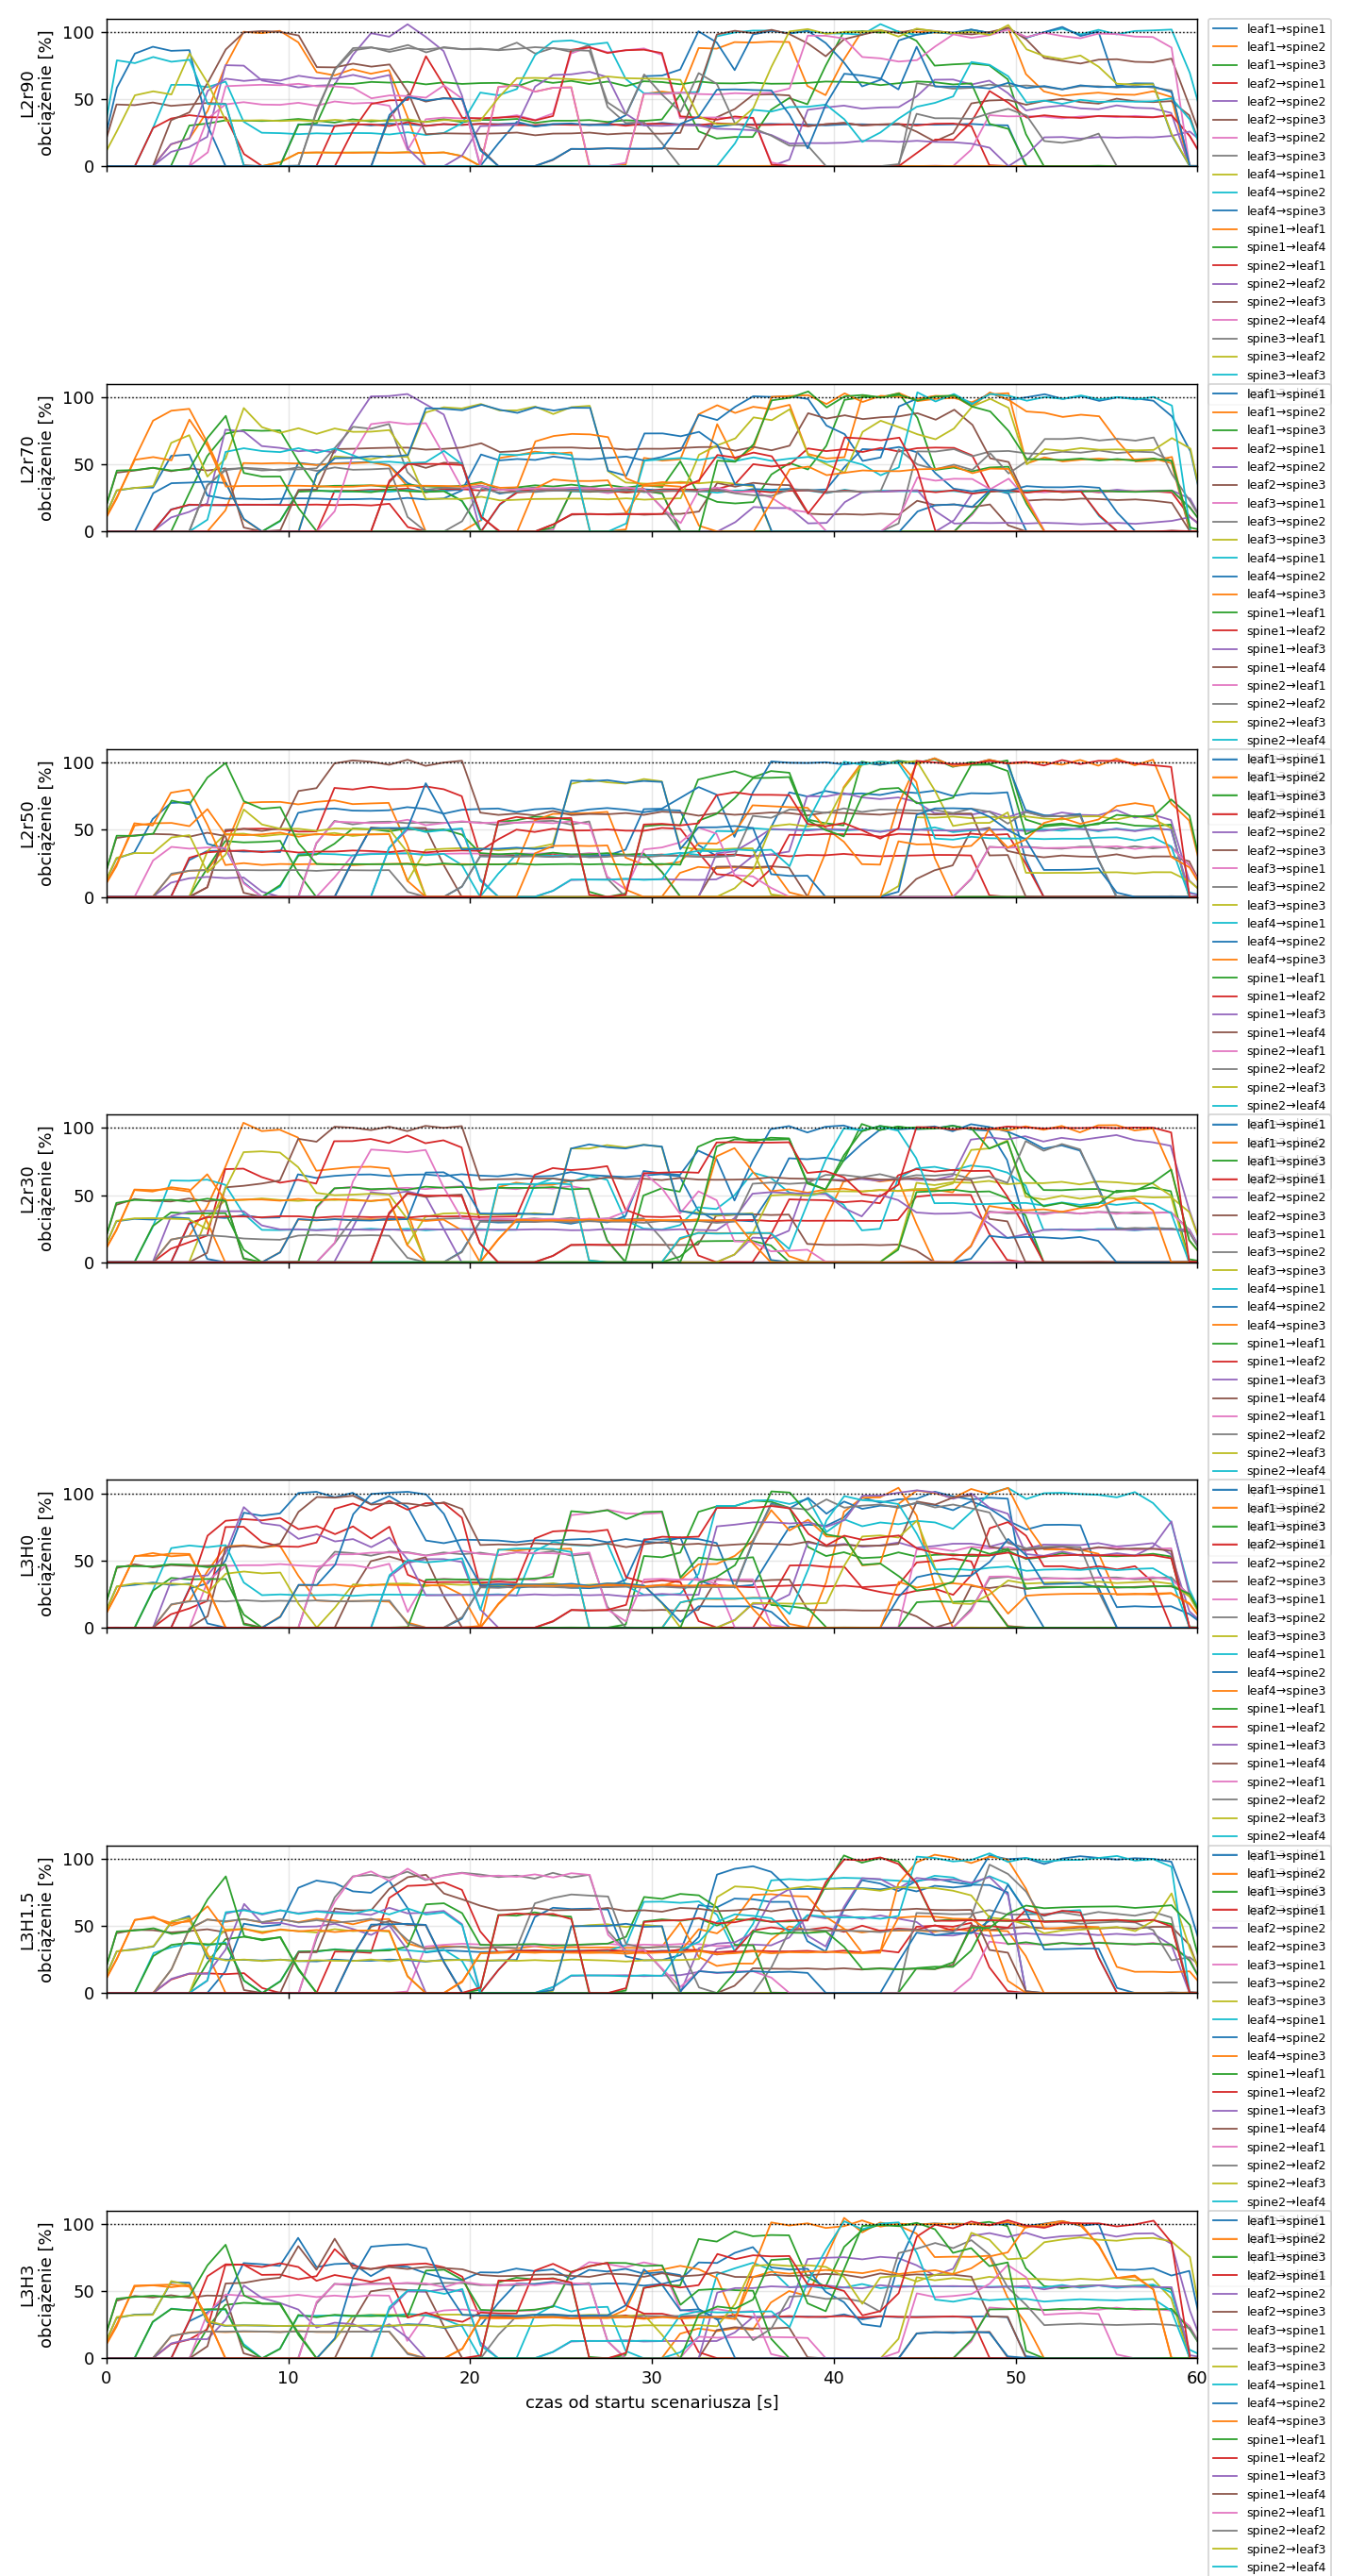

Values plotted in this chart, from the file beside it:
variant, rep, t, node, dev, of_port, peer, mbps, util_pct
L2r90, 1, -1.45, leaf1, eth1, 1, spine1, 0.0, 0.0
L2r90, 1, -0.46, leaf1, eth1, 1, spine1, 0.0, 0.0
L2r90, 1, 0.54, leaf1, eth1, 1, spine1, 0.0, 0.0
L2r90, 1, 1.54, leaf1, eth1, 1, spine1, 0.0, 0.0
L2r90, 1, 2.54, leaf1, eth1, 1, spine1, 0.0, 0.0
L2r90, 1, 3.54, leaf1, eth1, 1, spine1, 0.0, 0.0
L2r90, 1, 4.56, leaf1, eth1, 1, spine1, 0.0005, 0.0054
L2r90, 1, 5.56, leaf1, eth1, 1, spine1, 0.0, 0.0
L2r90, 1, 6.54, leaf1, eth1, 1, spine1, 0.0, 0.0
L2r90, 1, 7.54, leaf1, eth1, 1, spine1, 0.0, 0.0
L2r90, 1, 8.54, leaf1, eth1, 1, spine1, 0.0, 0.0
L2r90, 1, 9.53, leaf1, eth1, 1, spine1, 0.0038, 0.0379
L2r90, 1, 10.55, leaf1, eth1, 1, spine1, 3.115, 31.15
L2r90, 1, 11.56, leaf1, eth1, 1, spine1, 3.072, 30.72
L2r90, 1, 12.54, leaf1, eth1, 1, spine1, 2.993, 29.93
L2r90, 1, 13.54, leaf1, eth1, 1, spine1, 3.165, 31.65
L2r90, 1, 14.54, leaf1, eth1, 1, spine1, 3.032, 30.32
L2r90, 1, 15.54, leaf1, eth1, 1, spine1, 3.154, 31.54
L2r90, 1, 16.55, leaf1, eth1, 1, spine1, 3.121, 31.21
L2r90, 1, 17.54, leaf1, eth1, 1, spine1, 3.016, 30.16
L2r90, 1, 18.54, leaf1, eth1, 1, spine1, 3.132, 31.32
L2r90, 1, 19.55, leaf1, eth1, 1, spine1, 3.064, 30.64
L2r90, 1, 20.55, leaf1, eth1, 1, spine1, 3.158, 31.58
L2r90, 1, 21.55, leaf1, eth1, 1, spine1, 3.132, 31.32
L2r90, 1, 22.58, leaf1, eth1, 1, spine1, 3.194, 31.94
L2r90, 1, 23.57, leaf1, eth1, 1, spine1, 2.957, 29.57
L2r90, 1, 24.55, leaf1, eth1, 1, spine1, 3.099, 30.98
L2r90, 1, 25.56, leaf1, eth1, 1, spine1, 3.114, 31.14
L2r90, 1, 26.56, leaf1, eth1, 1, spine1, 3.075, 30.75
L2r90, 1, 27.56, leaf1, eth1, 1, spine1, 3.055, 30.55
L2r90, 1, 28.55, leaf1, eth1, 1, spine1, 3.113, 31.13
L2r90, 1, 29.55, leaf1, eth1, 1, spine1, 3.063, 30.63
L2r90, 1, 30.55, leaf1, eth1, 1, spine1, 3.226, 32.26
L2r90, 1, 31.56, leaf1, eth1, 1, spine1, 3.108, 31.08
L2r90, 1, 32.57, leaf1, eth1, 1, spine1, 3.108, 31.08
L2r90, 1, 33.56, leaf1, eth1, 1, spine1, 2.945, 29.45
L2r90, 1, 34.54, leaf1, eth1, 1, spine1, 3.105, 31.05
L2r90, 1, 35.54, leaf1, eth1, 1, spine1, 3.113, 31.13
L2r90, 1, 36.54, leaf1, eth1, 1, spine1, 3.146, 31.46
L2r90, 1, 37.55, leaf1, eth1, 1, spine1, 3.115, 31.14
L2r90, 1, 38.55, leaf1, eth1, 1, spine1, 3.1, 31
L2r90, 1, 39.55, leaf1, eth1, 1, spine1, 3.039, 30.39
L2r90, 1, 40.55, leaf1, eth1, 1, spine1, 3.106, 31.06
L2r90, 1, 41.55, leaf1, eth1, 1, spine1, 3.118, 31.18
L2r90, 1, 42.55, leaf1, eth1, 1, spine1, 3.076, 30.76
L2r90, 1, 43.55, leaf1, eth1, 1, spine1, 3.1, 31
L2r90, 1, 44.55, leaf1, eth1, 1, spine1, 3.106, 31.06
L2r90, 1, 45.55, leaf1, eth1, 1, spine1, 3.088, 30.88
L2r90, 1, 46.55, leaf1, eth1, 1, spine1, 3.113, 31.13
L2r90, 1, 47.55, leaf1, eth1, 1, spine1, 3.144, 31.44
L2r90, 1, 48.55, leaf1, eth1, 1, spine1, 3.065, 30.65
L2r90, 1, 49.57, leaf1, eth1, 1, spine1, 3.038, 30.38
L2r90, 1, 50.57, leaf1, eth1, 1, spine1, 0.0, 0.0
L2r90, 1, 51.56, leaf1, eth1, 1, spine1, 0.0, 0.0
L2r90, 1, 52.56, leaf1, eth1, 1, spine1, 0.0, 0.0
L2r90, 1, 53.54, leaf1, eth1, 1, spine1, 0.0, 0.0
L2r90, 1, 54.55, leaf1, eth1, 1, spine1, 0.0057, 0.0571
L2r90, 1, 55.55, leaf1, eth1, 1, spine1, 0.0, 0.0
L2r90, 1, 56.55, leaf1, eth1, 1, spine1, 0.0, 0.0
L2r90, 1, 57.56, leaf1, eth1, 1, spine1, 0.0006, 0.0055
... 52,860 more rows
